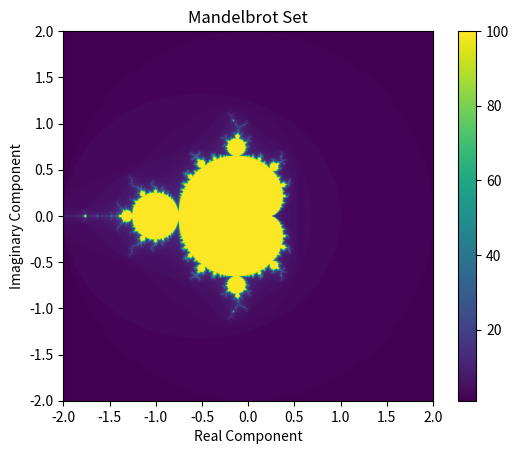

Source code (Python):
import numpy as np
import matplotlib.pyplot as plt

n = 2222

x = np.linspace(-2, 2, n)
y = np.linspace(-2, 2, n)

x, y = np.meshgrid(x, y)
c = y*1j + x

z = np.zeros_like(c)
mandelbrot = np.zeros_like(c, dtype=int)

for i in range(100):
	mask = np.abs(z) < 2.0
	z[mask] = z[mask] ** 2 + c[mask]
	mandelbrot += mask

plt.imshow(mandelbrot, extent=(-2, 2, -2, 2), interpolation='bilinear')
plt.title("Mandelbrot Set")
plt.xlabel("Real Component")
plt.ylabel("Imaginary Component")
plt.colorbar()
plt.show()

